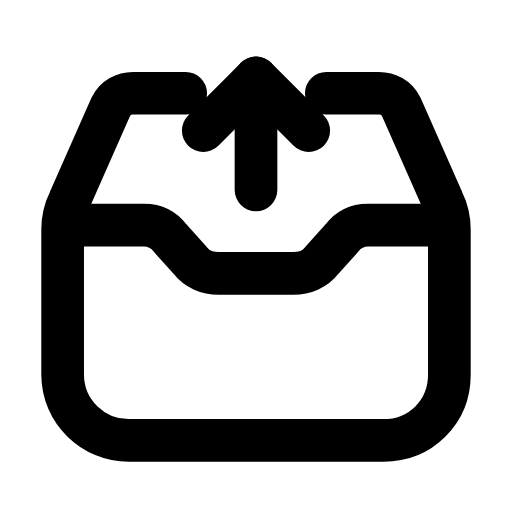
t = 0.00 s
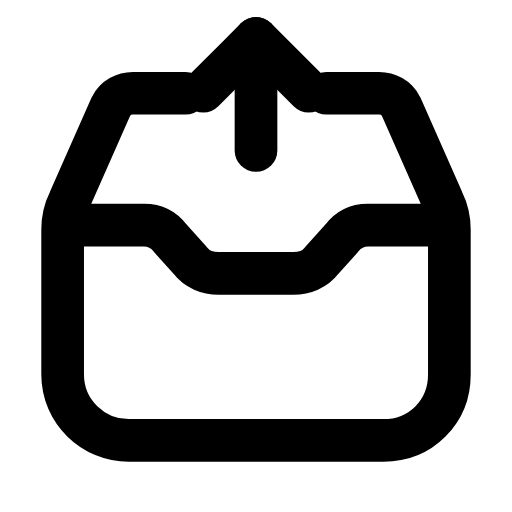
t = 0.24 s
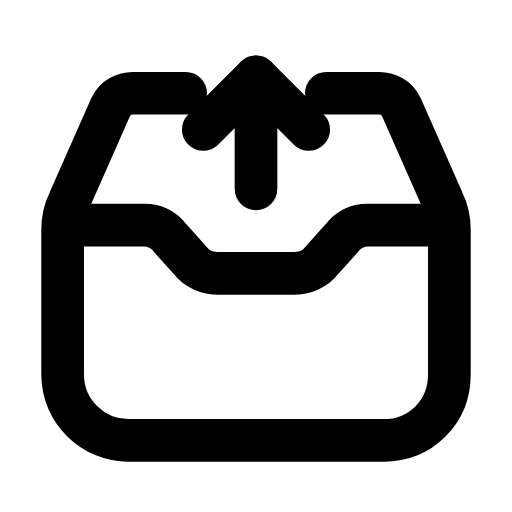
t = 0.47 s
t = 0.68 s: frame unchanged from t = 0.00 s, image omitted
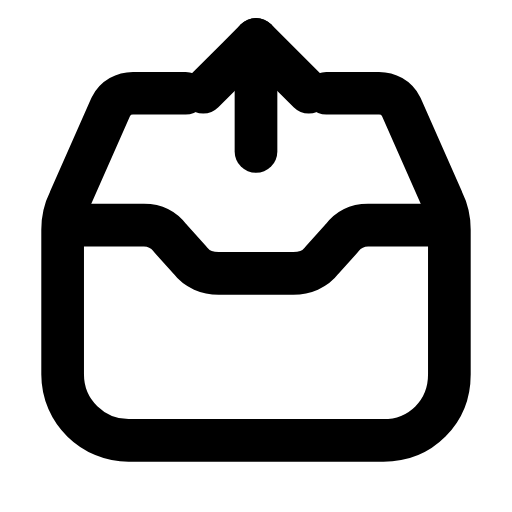
t = 0.95 s
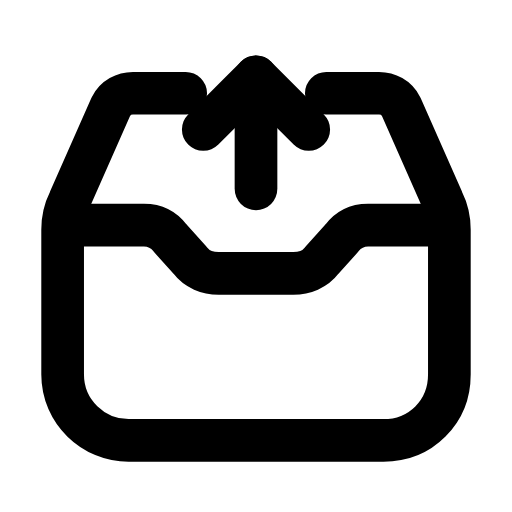
t = 1.16 s

The animated SVG that drew these frames (rendered in a browser with its animation timeline set to each time). Animation: 1 SMIL element (animateTransform=1); one cycle of 1.40 s, repeats indefinitely.

<svg xmlns="http://www.w3.org/2000/svg" width="24" height="24" viewBox="0 0 24 24" fill="none"><g transform="translate(-0.36 -0.366) scale(1.03)"><path stroke="currentColor" stroke-width="1.942" stroke-linecap="round" stroke-linejoin="round" fill="none" d="M8.8 4.6L6.4 4.6C6 4.6 5.6 4.8 5.4 5.2L3.5 9.5C3.3 9.9 3.2 10.4 3.2 10.8L3.2 17.4C3.2 19.1 4.6 20.4 6.2 20.4L17.8 20.4C19.5 20.4 20.8 19.1 20.8 17.4L20.8 10.8C20.8 10.4 20.7 9.9 20.5 9.5L18.6 5.2C18.4 4.8 18 4.6 17.6 4.6L15.2 4.6"></path><path stroke="currentColor" stroke-width="1.942" stroke-linecap="round" stroke-linejoin="round" fill="none" d="M3.4 10.6L6.9 10.6C7.4 10.6 7.8 10.8 8.1 11.2L9 12.2C9.3 12.6 9.8 12.8 10.3 12.8L13.7 12.8C14.2 12.8 14.7 12.6 15 12.2L15.9 11.2C16.2 10.8 16.6 10.6 17.1 10.6L20.6 10.6"></path><g><animateTransform attributeName="transform" type="translate" values="0 0;0 -1.8;0 0;0 0;0 -1.8;0 0;0 0" keyTimes="0;0.225;0.45;0.6;0.75;0.9;1" dur="1.4s" repeatCount="indefinite" calcMode="spline" keySplines="0.16 1 0.3 1;0.16 1 0.3 1;0.16 1 0.3 1;0.16 1 0.3 1;0.16 1 0.3 1;0.16 1 0.3 1"/><line stroke="currentColor" stroke-width="1.942" stroke-linecap="round" stroke-linejoin="round" fill="none" x1="12" x2="12" y1="9" y2="3.9"></line><path stroke="currentColor" stroke-width="1.942" stroke-linecap="round" stroke-linejoin="round" fill="none" d="M9.6 6.3C10.5 5.4 11.2 4.7 12 3.9L14.4 6.3"></path></g></g></svg>
